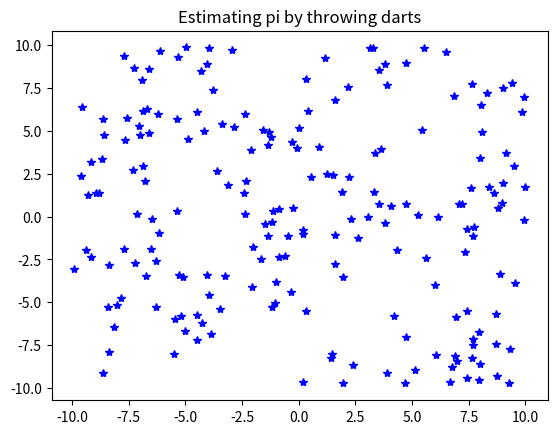

Write Python code to recreate this figure.
# Calculating pi
import random
import matplotlib.pyplot as plt

R = 10		# radius of circle
N = 200		# number of darts
def main():
	ratio = 0.0
	for i in range(N):
		x, y = throw_dart()
		plt.plot(x,y,'b*')
		if in_circle(x, y):
			ratio += 1

	ratio /= N
	print(ratio)
	print(4*ratio)
	plt.title('Estimating pi by throwing darts')
	plt.show()

def throw_dart():
	return (random.uniform(-1*R,R), random.uniform(-1*R, R))

def in_circle(x, y):
	return x**2 + y**2 < R**2

if __name__ == "__main__":
	main()
